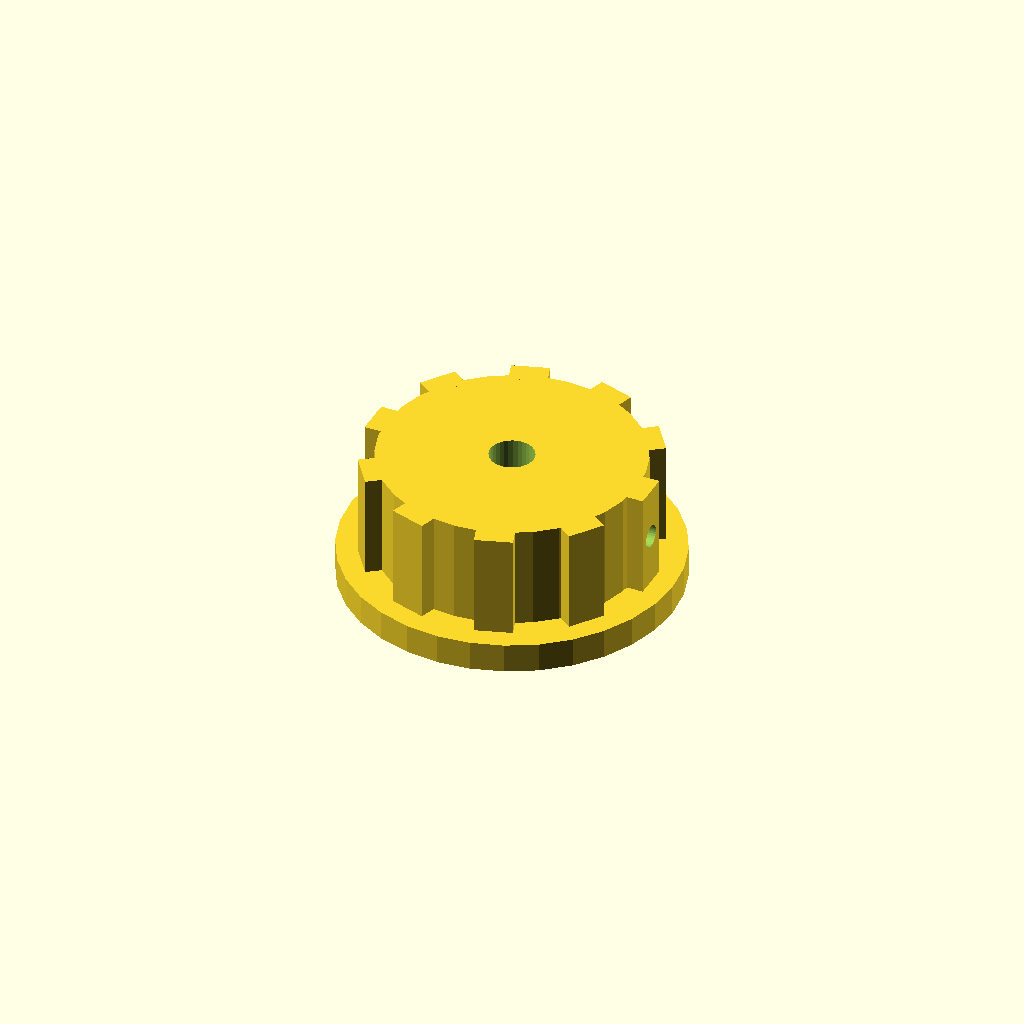
Cell 1: rendered with the file's own defaults.
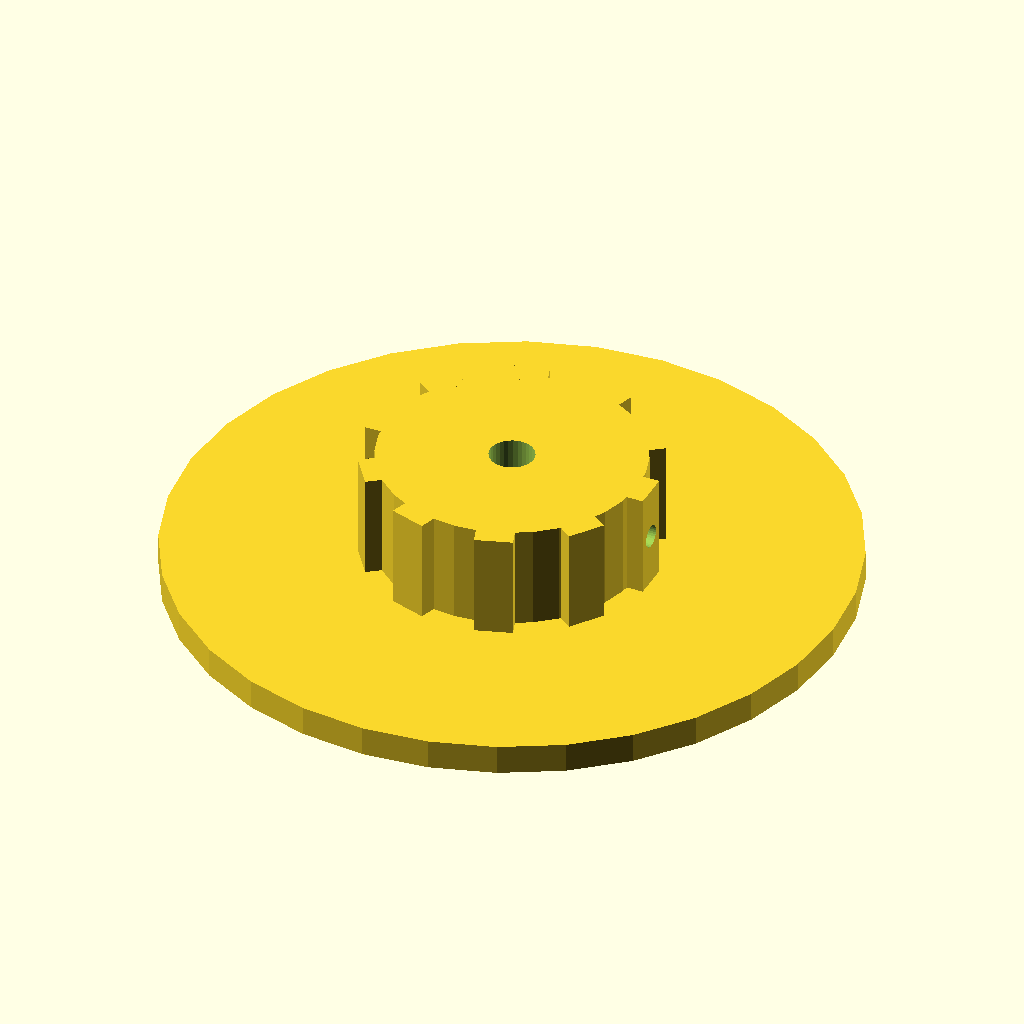
Cell 2 — skirt_d set to 90, the other parameters unchanged.
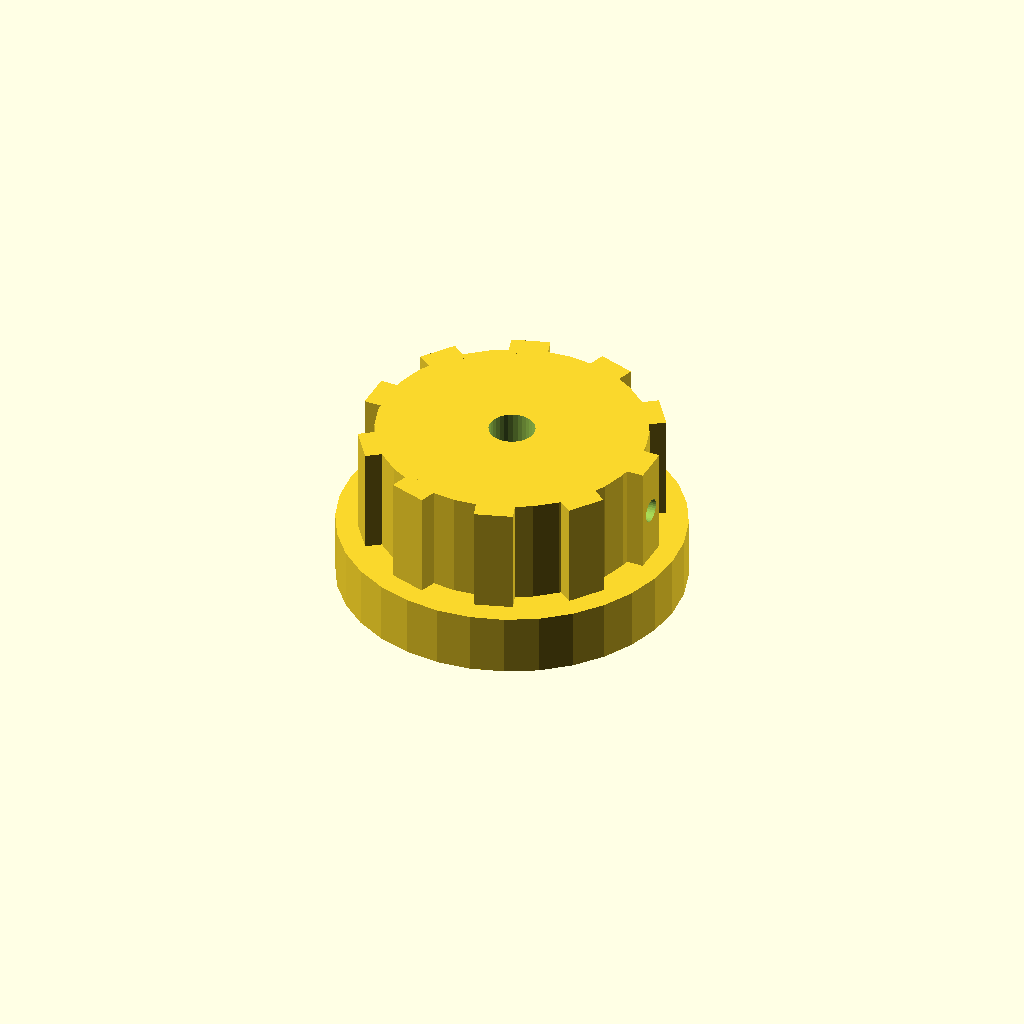
Cell 3: the same model with skirt_t = 8.
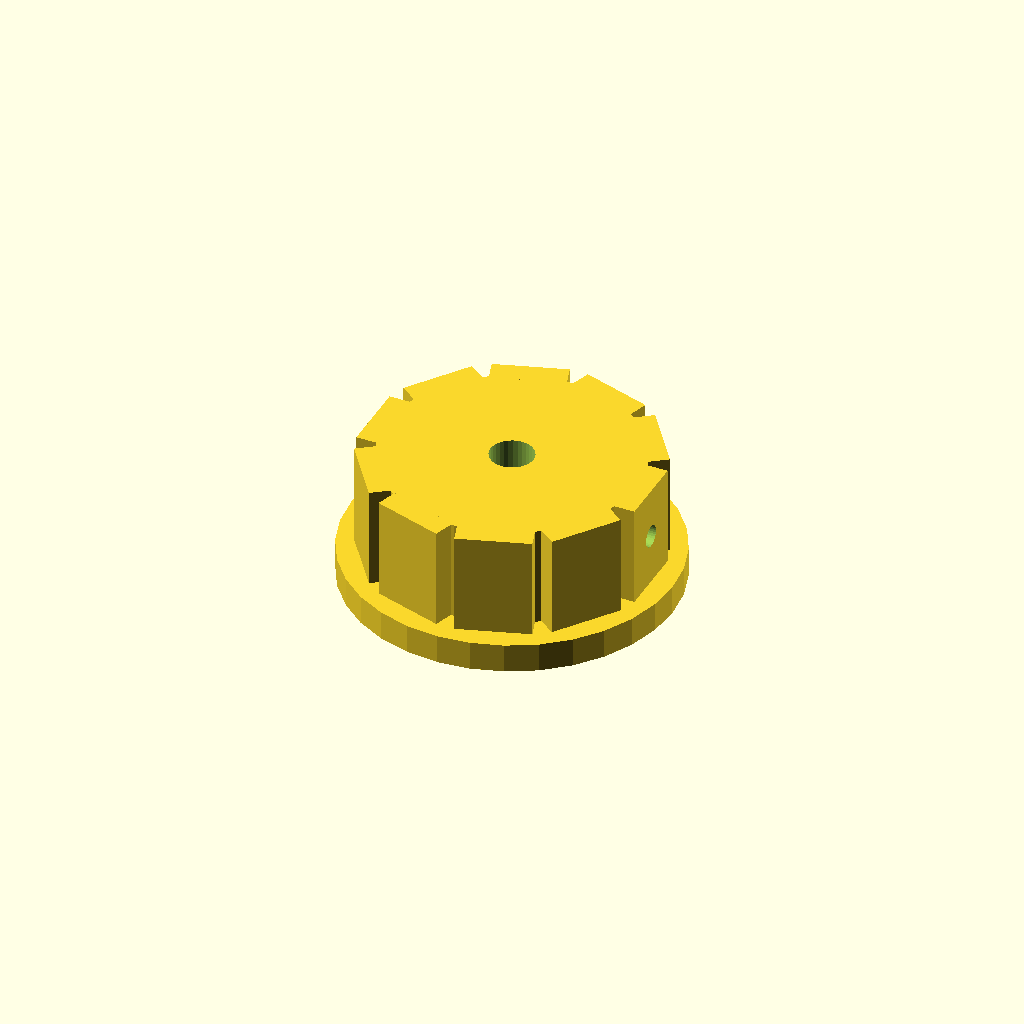
Cell 4: rib_w = 10 (everything else at default).
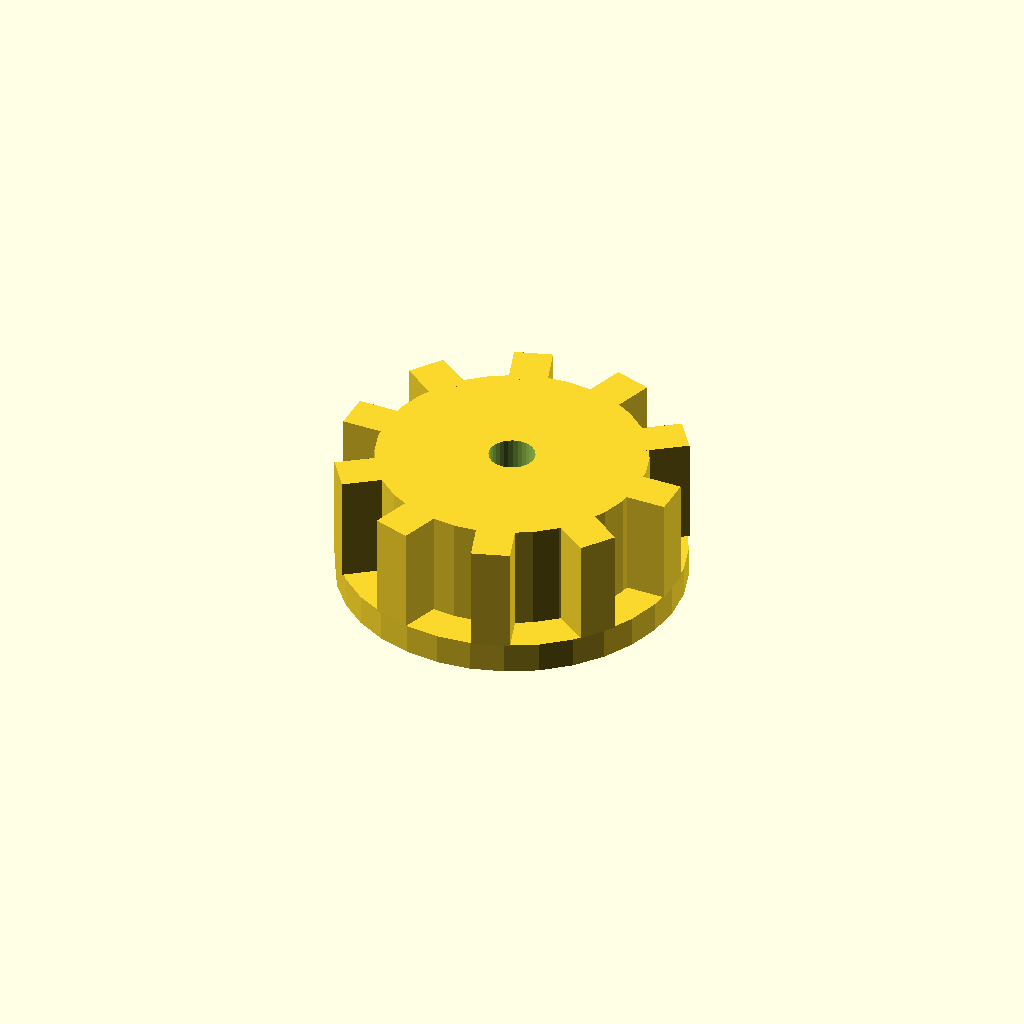
Cell 5 — rib_out set to 6, the other parameters unchanged.
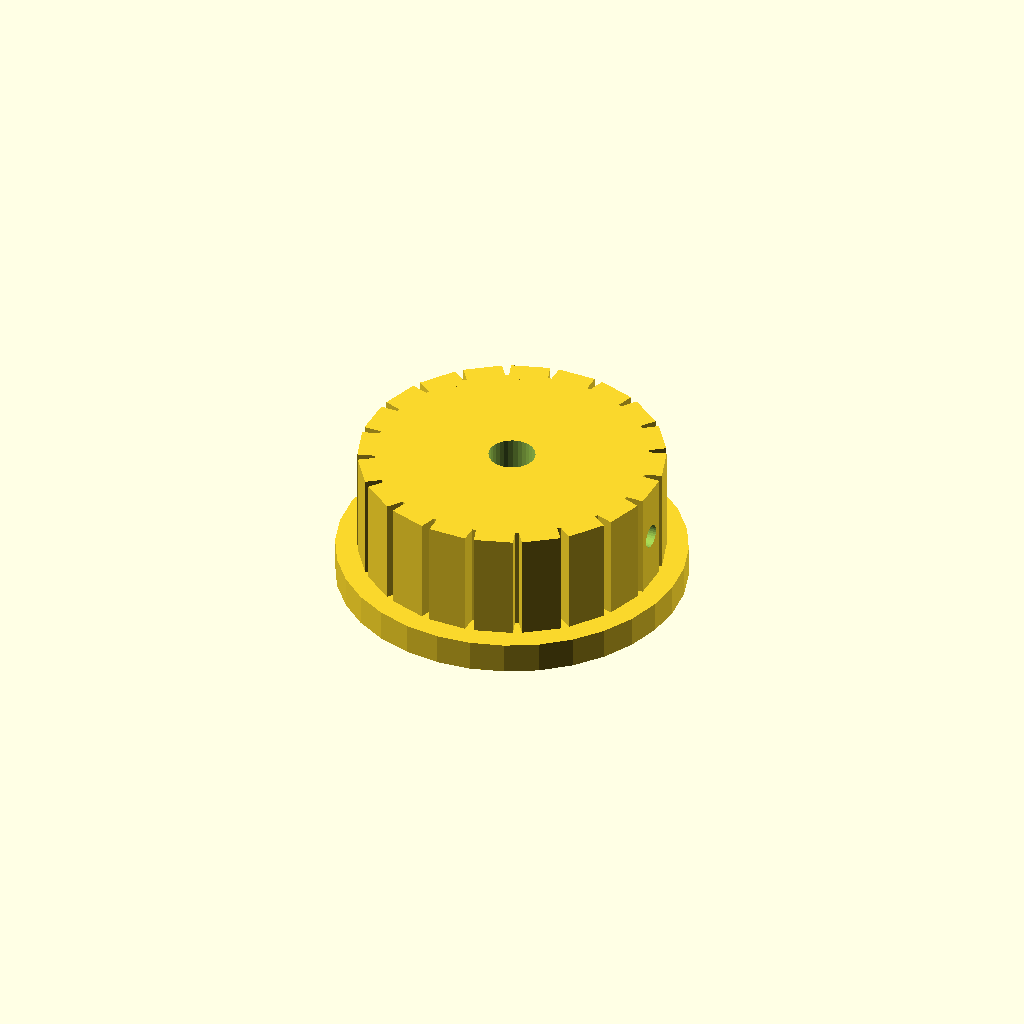
Cell 6: n_ribs = 20 (everything else at default).
All cells are drawn from one camera (rotation 55°, 0°, 25°, orthographic, colour scheme Cornfield), so only the parameter changes between them.
The OpenSCAD source (optional_data/data/solid2/controlknob/part_0067.scad):
$fn = 32;

// ----------------------------------------------------------------------
// Control knob: skirt knob with grip ribs
// ----------------------------------------------------------------------

// --- parameters (mm) ---
skirt_d = 45;             // skirt diameter
skirt_t = 4;              // skirt thickness
rib_w = 5;                // grip rib width
rib_out = 3;              // grip rib radial protrusion
n_ribs = 10;              // number of grip ribs
knob_d = 35;              // knob body diameter
knob_h = 14;              // knob body height
bore_d = 6;               // shaft bore diameter
set_d = 3;                // set screw bore diameter

rib_step = 360 / n_ribs;  // rib angular step
total_h = skirt_t + knob_h;  // overall height

difference() {
  union() {
    translate([0, 0, skirt_t]) cylinder(h = knob_h, d = knob_d);
    cylinder(h = skirt_t, d = skirt_d);
    for (i = [0 : n_ribs - 1])
      rotate([0, 0, i * rib_step])
        translate([knob_d / 2 - 1, -rib_w / 2, skirt_t])
          cube([rib_out, rib_w, knob_h]);
  }
  translate([0, 0, skirt_t - 1]) cylinder(h = knob_h + 2, d = bore_d);
  translate([-1, 0, skirt_t + knob_h / 2]) rotate([0, 90, 0])
    cylinder(h = knob_d / 2 + bore_d / 2 + 2, d = set_d);
}
Customizer parameters (derived from the source; name, type, default, range or options):
skirt_d: number, default 45
skirt_t: number, default 4
rib_w: number, default 5
rib_out: number, default 3
n_ribs: number, default 10
knob_d: number, default 35
knob_h: number, default 14
bore_d: number, default 6
set_d: number, default 3
